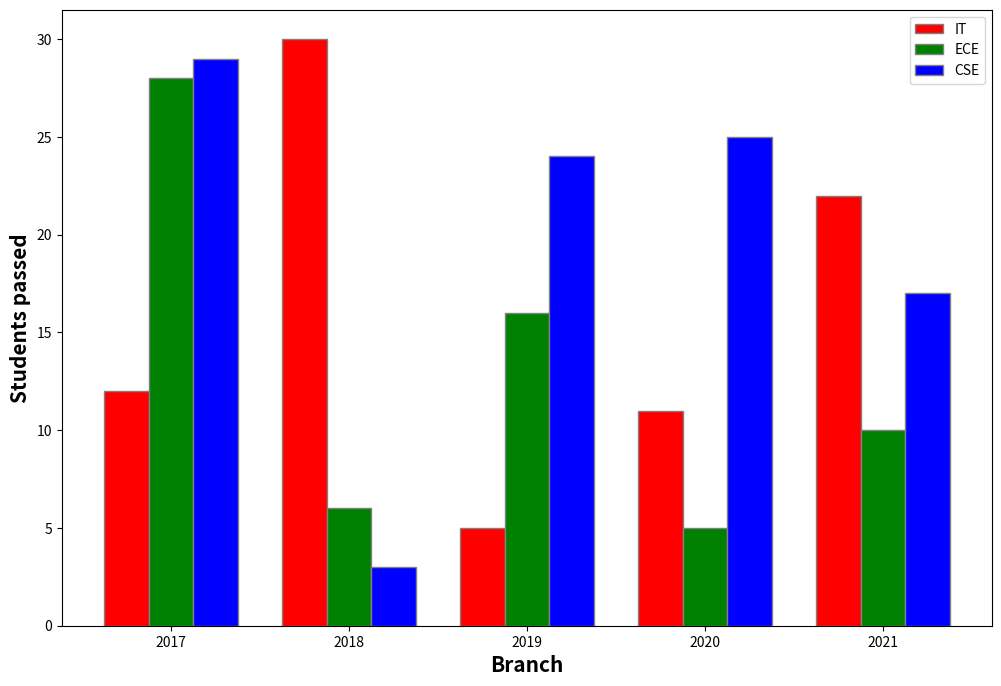

This chart was generated by the following Python code:
import matplotlib.pyplot as plt
import numpy as np

barWidth = 0.25
fig = plt.subplots(figsize =(12, 8))


IT = [12, 30, 5, 11, 22]
ECE = [28, 6, 16, 5, 10]
CSE = [29, 3, 24, 25, 17]


br1 = np.arange(len(IT))
br2 = [x + barWidth for x in br1]
br3 = [x + barWidth for x in br2]


plt.bar(br1, IT, color ='r', width = barWidth,
		edgecolor ='grey', label ='IT')
plt.bar(br2, ECE, color ='g', width = barWidth,
		edgecolor ='grey', label ='ECE')
plt.bar(br3, CSE, color ='b', width = barWidth,
		edgecolor ='grey', label ='CSE')


plt.xlabel('Branch', fontweight ='bold', fontsize = 15)
plt.ylabel('Students passed', fontweight ='bold', fontsize = 15)
plt.xticks([r + barWidth for r in range(len(IT))],
		['2017', '2018', '2019', '2020', '2021'])

plt.legend()
plt.show()
